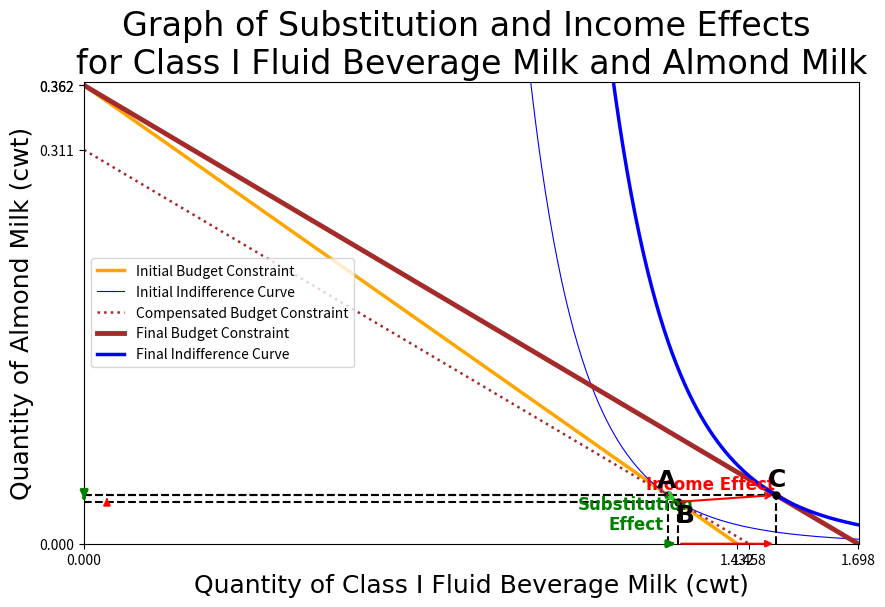

The script that saved this image:
import matplotlib.pyplot as plt
import numpy as np
import matplotlib.axes as ax
import matplotlib.colors as mcolors



# Marker for intersection points
def labelhorizontal_plot(x1,x2,y):
    a1 = [x1,x2]
    a2 = [y,y]
    plt.plot(a1,a2,'--',color='black',linewidth=1.5)
def labelvertical_plot(x,y1,y2):
    a1 = [x,x]
    a2 = [y1,y2]
    plt.plot(a1,a2,'--',color='black',linewidth=1.5)

arrow_x = 0  # X-coordinate where the arrow will point
arrow_y = (-np.pi/2)  # Y-coordinate corresponding to the line at that x
def arrowS(arrow_xa,arrow_ya,arrow_xb,arrow_yb):
    plt.annotate(
        '',  # No text for the annotation
        xy=(arrow_xb, arrow_yb),  # Arrow's tip location
        xytext=(arrow_xa, arrow_ya),  # Start point of the arrow
        arrowprops=dict(
            arrowstyle='->',  # Arrow style
            color='limegreen',       # Arrow color
            lw=2.5,               # Arrow line width
        )
    )
def arrowD(arrow_xa,arrow_ya,arrow_xb,arrow_yb):
    plt.annotate(
        '',  # No text for the annotation
        xy=(arrow_xb, arrow_yb),  # Arrow's tip location
        xytext=(arrow_xa, arrow_ya),  # Start point of the arrow
        arrowprops=dict(
            arrowstyle='-|>',  # Arrow style
            color='green',       # Arrow color
            lw=2.5,               # Arrow line width
        )
    )

def arrowI(arrow_xa,arrow_ya,arrow_xb,arrow_yb):
    plt.annotate(
        '',  # No text for the annotation
        xy=(arrow_xb, arrow_yb),  # Arrow's tip location
        xytext=(arrow_xa, arrow_ya),  # Start point of the arrow
        arrowprops=dict(
            arrowstyle='->',  # Arrow style
            color='red',       # Arrow color
            lw=1.5,               # Arrow line width
        )
    )
def arrowE(arrow_xa,arrow_ya,arrow_xb,arrow_yb):
    plt.annotate(
        '',  # No text for the annotation
        xy=(arrow_xb, arrow_yb),  # Arrow's tip location
        xytext=(arrow_xa, arrow_ya),  # Start point of the arrow
        arrowprops=dict(
            arrowstyle='-|>',  # Arrow style
            color='red',       # Arrow color
            lw=1.5,               # Arrow line width
        )
    )

 
# Functions of Graphs
def Yintercept(x,p1,p2,income):
    y = (income - p1 * x) / p2
    return y
def Xintercept(y,p1,p2,income):
    x = (income - p2 * y) / p1
    return x
def budget_line(p1, p2, income, x_max):
    x = np.linspace(0, x_max, 100)
    y = (income - p1 * x) / p2
    return x, y
def indifference_curve(a,b,u, x_max):
    x = np.linspace(0.1, x_max, 50000)  # Avoid division by zero
    y = (u / (x**a))**(1/b)
    return x, y
def income(x0,y0,px,py):
    return x0*px +y0*py
def alpha(x0,y0,px,py):
    return (x0*px)/(y0*py)
def B(alpha):
    return 1/(1+alpha)
def A(b,alpha):
    return alpha*b
def Utility(x0,y0,a,b):
    return ((x0)**a)*((y0)**b)


# Defining Variables
x0 = 1.28
y0 = 0.0385
px = 19.2
py = 75.95


#######################################
alpha0 = alpha(x0,y0,px,py)
b0 = B(alpha0)
a0 = A(b0,alpha0)
Income = income(x0,y0,px,py)
#######################################


# Figures
plt.figure(figsize=(10, 6))
xextraticks = []
yextraticks = []

# Linear Intercepts
xextraticks.append(Xintercept(0,px,py,Income))
yextraticks.append(Yintercept(0,px,py,Income))

#Actual Budget Line
x,y = budget_line(px,py,Income,60)
plt.plot(x,y, label="Initial Budget Constraint", color="orange",linestyle="-",linewidth=2.5)

#Actual Indifference_curve
x, y = indifference_curve(a0,b0,Utility(x0,y0,a0,b0), 150)
plt.plot(x, y, label="Initial Indifference Curve", color="blue", linestyle="-", linewidth=0.8)

#Intersection point of actual budget line and Actual indifference curve 
#x0,y0 = intersection(income,Ucal(income,px,py),px,py)
plt.plot(x0,y0,marker='o',color="black",markersize=5)
labelhorizontal_plot(0,x0,y0)
labelvertical_plot(x0,0,y0)


#xextraticks.append(x0)
#yextraticks.append(y0)
######################################################################################################################################################################
px1 = 16.2
py1 = 75.95
x1 = x0*((px/px1)**(b0/(a0+b0))) 
y1 = y0*((px/px1)**(-a0/(a0+b0)))
compensatedIncome = income(x1,y1,px1,py1)

#Compensated Budget Line
x,y = budget_line(px1,py1,compensatedIncome,60)
plt.plot(x,y, label="Compensated Budget Constraint", color="brown",linestyle=":",linewidth=1.8)

#Compensated Indifference_curve
#x, y = indifference_curve(a0,b0,Utility(x0,y0,a0,b0), 150)
#plt.plot(x, y, label="Indifference Curve 2023", color="blue", linestyle="-", linewidth=0.8)

#Intersection point of actual budget line and Actual indifference curve 
#x0,y0 = intersection(income,Ucal(income,px,py),px,py)
plt.plot(x1,y1,marker='o',color="black",markersize=5)
labelhorizontal_plot(0,x1,y1)
labelvertical_plot(x1,0,y1)
#xextraticks.append(x1)
#yextraticks.append(y1)

# Linear Intercepts
xextraticks.append(Xintercept(0,px1,py1,compensatedIncome))
yextraticks.append(Yintercept(0,px1,py1,compensatedIncome))

#Arrow of Substitution effect
arrowS(x0,y0,x1,y1)
arrowD(0,y0,0,y1)
arrowD(x0,0,x1,0)
plt.text(x0-0.07,0.008,"Substitution\nEffect",color='green',fontname='Times New Roman',fontsize=12,weight='bold',horizontalalignment='center',verticalalignment='bottom')
######################################################################################################################################################################
# Income Effect
px2 = 16.2
py2 = 75.95
x2 = a0*Income/px2
y2 = b0*Income/py2

# Linear Intercepts
xextraticks.append(Xintercept(0,px2,py2,Income))
yextraticks.append(Yintercept(0,px2,py2,Income))

#Final Budget Line
x,y = budget_line(px2,py2,Income,60)
plt.plot(x,y, label="Final Budget Constraint", color="Brown",linestyle="-",linewidth=3.5)

#Final Indifference_curve
x, y = indifference_curve(a0,b0,Utility(x2,y2,a0,b0), 150)
plt.plot(x, y, label="Final Indifference Curve", color="blue", linestyle="-",linewidth=2.5)

#Intersection point of compensated budget line and Actual indifference curve 
#x0,y0 = intersection(income,Ucal(income,px2,py2),px2,py2)
plt.plot(x2,y2,marker='o',color="black",markersize=5)
labelhorizontal_plot(0,x2,y2)
labelvertical_plot(x2,0,y2)
#xextraticks.append(x2)
#yextraticks.append(y2)

#Arrow of Income effect
arrowI(x1,y1,x2,y2)
arrowE(0.05,y1,0.05,y2)
arrowE(x1,0,x2,0)
plt.text(x1+0.07,0.04,"Income Effect",color='red',fontname='Times New Roman',fontsize=12,weight='bold',horizontalalignment='center',verticalalignment='bottom')
######################################################################################################################################################################
#Ticks at both axes
xticks = list(range(0,2,5)) + xextraticks
yticks = list(range(0,8,5)) + yextraticks
plt.xticks(xticks,fontsize=10)
plt.yticks(yticks,fontsize=10)

#Label Points
plt.text(x0-0.002,y0+0.002,"A",color='Black',fontname='Times New Roman',fontsize=18,weight='bold',horizontalalignment='center',verticalalignment='bottom')
plt.text(x1+0.015,y1-0.020,"B",color='Black',fontname='Times New Roman',fontsize=18,weight='bold',horizontalalignment='center',verticalalignment='bottom')
plt.text(x2+0.003,y2+0.003,"C",color='Black',fontname='Times New Roman',fontsize=18,weight='bold',horizontalalignment='center',verticalalignment='bottom')
# Setting of graphs
plt.xlabel("Quantity of Class I Fluid Beverage Milk (cwt)",fontname='Times New Roman',fontsize=18)
plt.ylabel("Quantity of Almond Milk (cwt)",fontname='Times New Roman',fontsize=18)
plt.title("Graph of Substitution and Income Effects \nfor Class I Fluid Beverage Milk and Almond Milk",fontname='Times New Roman',fontsize=24)

plt.legend()
plt.grid(False)
plt.xlim(0, 1.7)
plt.ylim(0, 0.365)
plt.show()